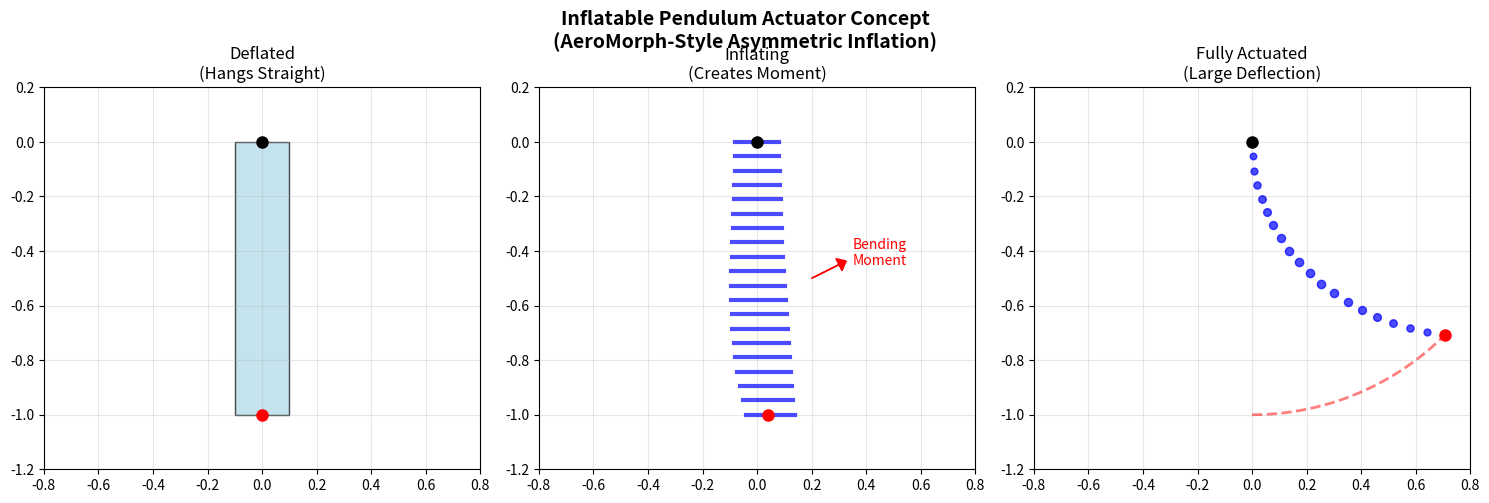

Python code for this plot: (Note: this script raises an exception after producing the figure.)
import numpy as np
import matplotlib.pyplot as plt
from scipy.integrate import odeint

class InflatablePendulum:
    """
    Simple first-principles model of pressure-driven pendulum motion.
    
    Key idea: Pressure creates asymmetric forces -> net moment -> rotation
    """
    
    def __init__(self, length=1.0, mass=0.1, moment_arm_coeff=0.1):
        self.L = length  # pendulum length
        self.m = mass    # mass of inflatable link
        self.g = 9.81    # gravity
        self.k_moment = moment_arm_coeff  # how efficiently pressure creates moment
        
        # Pressure dynamics parameters  
        self.pressure_threshold = 10.0  # pressure needed to start motion (Pa)
        self.max_pressure = 100.0       # maximum sustainable pressure
        
    def pressure_to_moment(self, pressure, theta):
        """
        Convert internal pressure to bending moment.
        
        This is the key relationship you want to characterize experimentally!
        
        Simple model: moment is proportional to (pressure - threshold)
        when pressure exceeds threshold, zero otherwise.
        """
        if pressure < self.pressure_threshold:
            return 0.0
        
        # Effective pressure above threshold
        p_eff = pressure - self.pressure_threshold
        
        # Moment arm depends on current angle (geometric nonlinearity)
        moment_arm = self.k_moment * np.cos(theta)
        
        # Net moment (this is what you'd measure experimentally)
        return p_eff * moment_arm
    
    def pendulum_dynamics(self, state, t, pressure_input):
        """
        Equation of motion for pressure-driven pendulum.
        
        state = [theta, theta_dot]
        """
        theta, theta_dot = state
        
        # External moment from pressure
        M_pressure = self.pressure_to_moment(pressure_input(t), theta)
        
        # Gravitational restoring moment
        M_gravity = -self.m * self.g * self.L * np.sin(theta)
        
        # Simple damping
        M_damping = -0.1 * theta_dot
        
        # Total moment
        M_total = M_pressure + M_gravity + M_damping
        
        # Angular acceleration (assuming point mass)
        I = self.m * self.L**2  # moment of inertia
        theta_ddot = M_total / I
        
        return [theta_dot, theta_ddot]
    
    def simulate(self, pressure_profile, time_span, initial_conditions=[0.0, 0.0]):
        """Simulate the pressure-driven pendulum motion."""
        
        # Solve the differential equation
        solution = odeint(self.pendulum_dynamics, initial_conditions, 
                         time_span, args=(pressure_profile,))
        
        return {
            'time': time_span,
            'theta': solution[:, 0],
            'theta_dot': solution[:, 1],
            'tip_x': self.L * np.sin(solution[:, 0]),
            'tip_y': -self.L * np.cos(solution[:, 0])
        }

def step_pressure_input(t):
    """Step pressure input - sudden inflation."""
    return 50.0 if t > 1.0 else 0.0

def ramp_pressure_input(t):
    """Gradual pressure increase."""
    return min(60.0, 20.0 * t) if t > 0.5 else 0.0

    def visualize_pendulum(self, result, pressure_profile, save_animation=False):
        """
        Create animated visualization of the inflatable pendulum.
        
        Shows:
        - Pivot point (black dot)
        - Inflatable link (thickness varies with pressure)
        - Tip mass (red circle) 
        - Trajectory trace
        - Pressure indicator
        """
        from matplotlib.animation import FuncAnimation
        
        fig, (ax1, ax2) = plt.subplots(1, 2, figsize=(12, 5))
        
        # Setup pendulum animation (left plot)
        ax1.set_xlim(-1.5, 1.5)
        ax1.set_ylim(-1.5, 0.5)
        ax1.set_aspect('equal')
        ax1.grid(True, alpha=0.3)
        ax1.set_title('Inflatable Pendulum Actuator')
        ax1.set_xlabel('X position (m)')
        ax1.set_ylabel('Y position (m)')
        
        # Static elements
        pivot_point = ax1.plot(0, 0, 'ko', markersize=8, label='Pivot')[0]
        
        # Dynamic elements (will be updated in animation)
        actuator_line, = ax1.plot([], [], 'b-', linewidth=1, label='Inflatable Link')
        tip_mass, = ax1.plot([], [], 'ro', markersize=8, label='Tip Mass')
        trajectory, = ax1.plot([], [], 'r--', alpha=0.5, linewidth=1, label='Trajectory')
        
        ax1.legend(loc='upper right')
        
        # Setup pressure plot (right plot)
        ax2.plot(result['time'], [pressure_profile(t) for t in result['time']], 'g-', linewidth=2)
        ax2.set_xlabel('Time (s)')
        ax2.set_ylabel('Pressure (Pa)')
        ax2.set_title('Pressure Input Profile')
        ax2.grid(True, alpha=0.3)
        
        # Add vertical line to track time
        time_line = ax2.axvline(x=0, color='red', linestyle='--', alpha=0.7)
        
        # Store trajectory points for tracing
        trajectory_x, trajectory_y = [], []
        
        def animate(frame):
            # Current time and state
            t_current = result['time'][frame]
            x_tip = result['tip_x'][frame]
            y_tip = result['tip_y'][frame]
            
            # Current pressure and actuator properties
            current_pressure = pressure_profile(t_current)
            
            # Actuator thickness based on pressure (visual feedback)
            base_thickness = 2
            pressure_ratio = min(1.0, current_pressure / self.max_pressure)
            thickness = base_thickness + 4 * pressure_ratio
            
            # Color intensity based on pressure
            color_intensity = 0.3 + 0.7 * pressure_ratio
            actuator_color = (0, 0, color_intensity)
            
            # Update actuator link
            actuator_line.set_data([0, x_tip], [0, y_tip])
            actuator_line.set_linewidth(thickness)
            actuator_line.set_color(actuator_color)
            
            # Update tip mass
            tip_mass.set_data([x_tip], [y_tip])
            
            # Update trajectory trace
            trajectory_x.append(x_tip)
            trajectory_y.append(y_tip)
            # Keep only recent history for cleaner visualization
            if len(trajectory_x) > 200:
                trajectory_x.pop(0)
                trajectory_y.pop(0)
            trajectory.set_data(trajectory_x, trajectory_y)
            
            # Update time line in pressure plot
            time_line.set_xdata([t_current, t_current])
            
            # Add pressure text indicator
            ax1.set_title(f'Inflatable Pendulum (P = {current_pressure:.1f} Pa, t = {t_current:.2f}s)')
            
            return actuator_line, tip_mass, trajectory, time_line
        
        # Create animation
        anim = FuncAnimation(fig, animate, frames=len(result['time']), 
                           interval=50, blit=False, repeat=True)
        
        if save_animation:
            anim.save('inflatable_pendulum.gif', writer='pillow', fps=20)
            print("Animation saved as 'inflatable_pendulum.gif'")
        
        plt.tight_layout()
        plt.show()
        return anim

def visualize_actuator_concept():
    """
    Static visualization showing the concept of asymmetric inflation.
    """
    fig, (ax1, ax2, ax3) = plt.subplots(1, 3, figsize=(15, 5))
    
    # State 1: Deflated
    ax1.add_patch(plt.Rectangle((-0.1, -1), 0.2, 1, facecolor='lightblue', 
                               edgecolor='black', alpha=0.7))
    ax1.plot(0, 0, 'ko', markersize=8)  # Pivot
    ax1.plot(0, -1, 'ro', markersize=8)  # Tip
    ax1.set_xlim(-0.8, 0.8)
    ax1.set_ylim(-1.2, 0.2)
    ax1.set_aspect('equal')
    ax1.set_title('Deflated\n(Hangs Straight)')
    ax1.grid(True, alpha=0.3)
    
    # State 2: Partially inflated (asymmetric)
    # Simulate aeroMorph-style asymmetric inflation
    theta_bend = np.pi/8  # Small bend angle
    segments = np.linspace(0, 1, 20)
    
    for i, s in enumerate(segments):
        # Asymmetric thickness (thicker on one side)
        thickness_left = 0.08 + 0.05 * s * np.sin(np.pi * s)
        thickness_right = 0.08 + 0.02 * s
        
        y = -s
        x_center = 0.1 * s * np.sin(theta_bend * s)
        
        # Draw asymmetric cross-section
        ax2.plot([x_center - thickness_left, x_center + thickness_right], [y, y], 
                'b-', linewidth=3, alpha=0.7)
    
    ax2.plot(0, 0, 'ko', markersize=8)  # Pivot
    tip_x = 0.1 * np.sin(theta_bend)
    tip_y = -1
    ax2.plot(tip_x, tip_y, 'ro', markersize=8)  # Tip
    ax2.arrow(0.2, -0.5, 0.1, 0.05, head_width=0.05, head_length=0.03, 
             fc='red', ec='red')
    ax2.text(0.35, -0.45, 'Bending\nMoment', fontsize=10, color='red')
    ax2.set_xlim(-0.8, 0.8)
    ax2.set_ylim(-1.2, 0.2)
    ax2.set_aspect('equal')
    ax2.set_title('Inflating\n(Creates Moment)')
    ax2.grid(True, alpha=0.3)
    
    # State 3: Fully actuated
    theta_final = np.pi/4
    x_final = np.sin(theta_final)
    y_final = -np.cos(theta_final)
    
    # Draw curved actuator
    angles = np.linspace(0, theta_final, 20)
    radii = np.linspace(0, 1, 20)
    for i, (angle, radius) in enumerate(zip(angles, radii)):
        thickness = 0.15 + 0.05 * np.sin(np.pi * i / 20)
        x = radius * np.sin(angle)
        y = -radius * np.cos(angle)
        ax3.plot(x, y, 'bo', markersize=thickness*30, alpha=0.7)
    
    ax3.plot(0, 0, 'ko', markersize=8)  # Pivot
    ax3.plot(x_final, y_final, 'ro', markersize=8)  # Tip
    
    # Show trajectory arc
    arc_angles = np.linspace(0, theta_final, 50)
    arc_x = np.sin(arc_angles)
    arc_y = -np.cos(arc_angles)
    ax3.plot(arc_x, arc_y, 'r--', alpha=0.5, linewidth=2)
    
    ax3.set_xlim(-0.8, 0.8)
    ax3.set_ylim(-1.2, 0.2)
    ax3.set_aspect('equal')
    ax3.set_title('Fully Actuated\n(Large Deflection)')
    ax3.grid(True, alpha=0.3)
    
    plt.suptitle('Inflatable Pendulum Actuator Concept\n(AeroMorph-Style Asymmetric Inflation)', 
                fontsize=14, fontweight='bold')
    plt.tight_layout()
    plt.show()

# Example simulation with visualization
if __name__ == "__main__":
    # Create pendulum model
    pendulum = InflatablePendulum(length=1.0, mass=0.1, moment_arm_coeff=0.05)
    
    # Time vector
    t = np.linspace(0, 5, 1000)
    
    # Show the concept first
    print("Showing actuator concept...")
    visualize_actuator_concept()
    
    # Simulate with step input
    result_step = pendulum.simulate(step_pressure_input, t)
    
    # Create animated visualization
    print("Creating animated simulation...")
    anim = pendulum.visualize_pendulum(result_step, step_pressure_input, save_animation=False)
    
    # Plot analysis results
    fig, ((ax1, ax2), (ax3, ax4)) = plt.subplots(2, 2, figsize=(12, 8))
    
    # Pressure inputs
    ax1.plot(t, [step_pressure_input(ti) for ti in t], 'r-', label='Step')
    ax1.plot(t, [ramp_pressure_input(ti) for ti in t], 'b-', label='Ramp')
    ax1.set_ylabel('Pressure (Pa)')
    ax1.set_title('Pressure Inputs')
    ax1.legend()
    ax1.grid(True)
    
    # Angular response
    result_ramp = pendulum.simulate(ramp_pressure_input, t)
    ax2.plot(result_step['time'], np.degrees(result_step['theta']), 'r-', label='Step')
    ax2.plot(result_ramp['time'], np.degrees(result_ramp['theta']), 'b-', label='Ramp')
    ax2.set_ylabel('Angle (degrees)')
    ax2.set_title('Angular Response')
    ax2.legend()
    ax2.grid(True)
    
    # Tip trajectory (step input)
    ax3.plot(result_step['tip_x'], result_step['tip_y'], 'r-')
    ax3.set_xlabel('X position')
    ax3.set_ylabel('Y position') 
    ax3.set_title('Tip Trajectory (Step Input)')
    ax3.axis('equal')
    ax3.grid(True)
    
    # Phase plot
    ax4.plot(np.degrees(result_step['theta']), result_step['theta_dot'], 'r-', label='Step')
    ax4.plot(np.degrees(result_ramp['theta']), result_ramp['theta_dot'], 'b-', label='Ramp')
    ax4.set_xlabel('Angle (degrees)')
    ax4.set_ylabel('Angular velocity (rad/s)')
    ax4.set_title('Phase Plot')
    ax4.legend()
    ax4.grid(True)
    
    plt.tight_layout()
    plt.show()
    
    # Print some insights
    print("Key insights from the simulation:")
    print(f"- Step input creates oscillatory motion with peak angle: {np.degrees(np.max(result_step['theta'])):.1f}°")
    print(f"- Ramp input creates more controlled motion with peak angle: {np.degrees(np.max(result_ramp['theta'])):.1f}°")
    print("\nThe crucial function to characterize experimentally is pressure_to_moment()!")
    print("This captures how your aeroMorph actuator converts pressure to bending moment.")